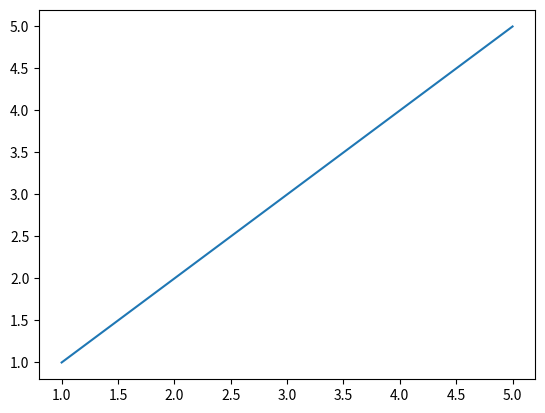

The script that saved this image:
import matplotlib.pyplot as plt
##3


xpt=[1,3,5]
ypt=[1,3,5]
plt.figure('pic')
plt.plot(xpt,ypt)
plt.draw()
plt.savefig('pic1.jpg')
plt.close()
